Run: headless pygame with SDL's dummy video driver; simulated clock (each Clock.tick advances the game by its frame time, no real sleeping); random seed 0; keys injected as events and as key.get_pressed() state; no mouse input.
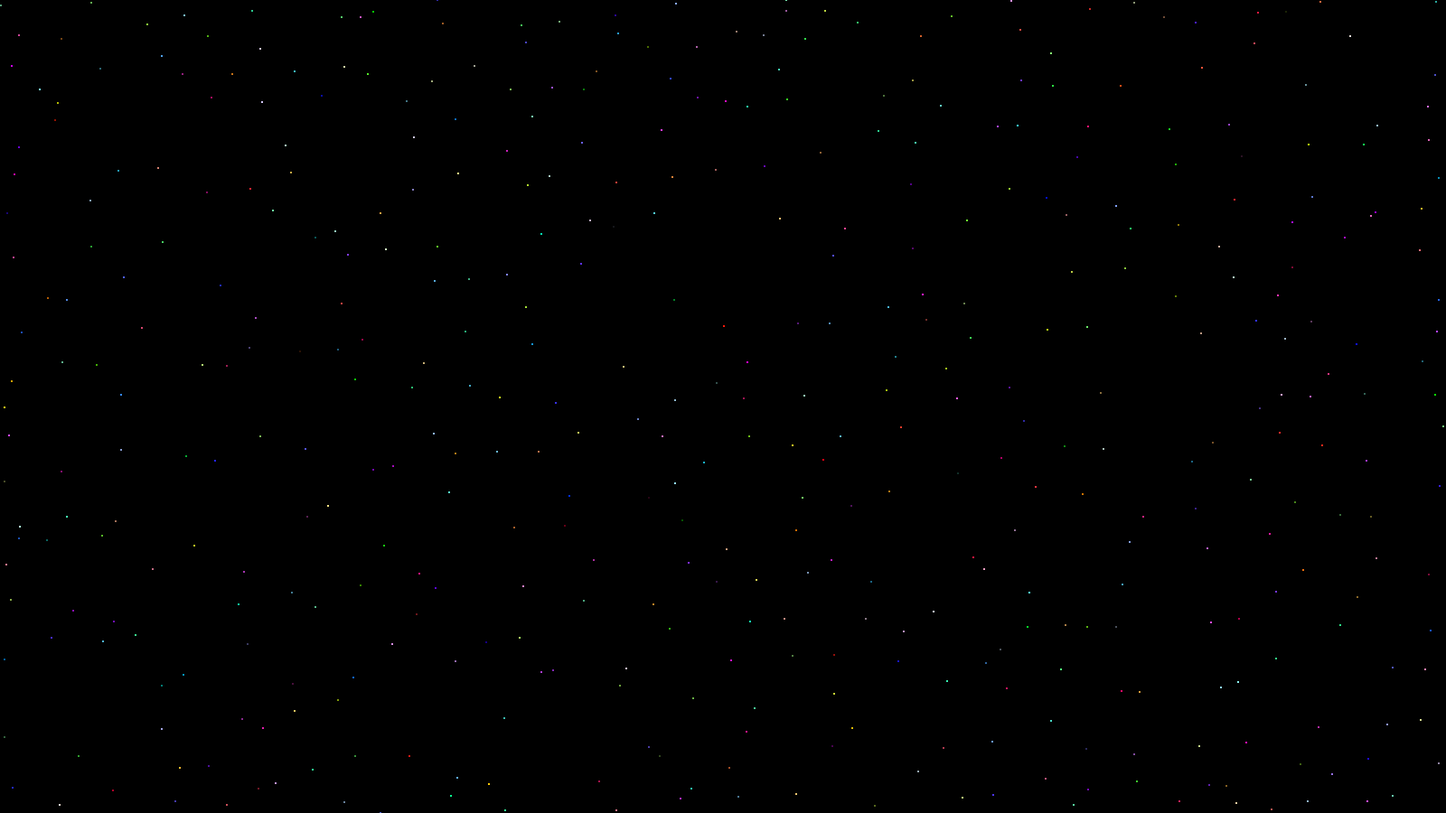
Frame 1 of 2 · flips 1–60 · no input
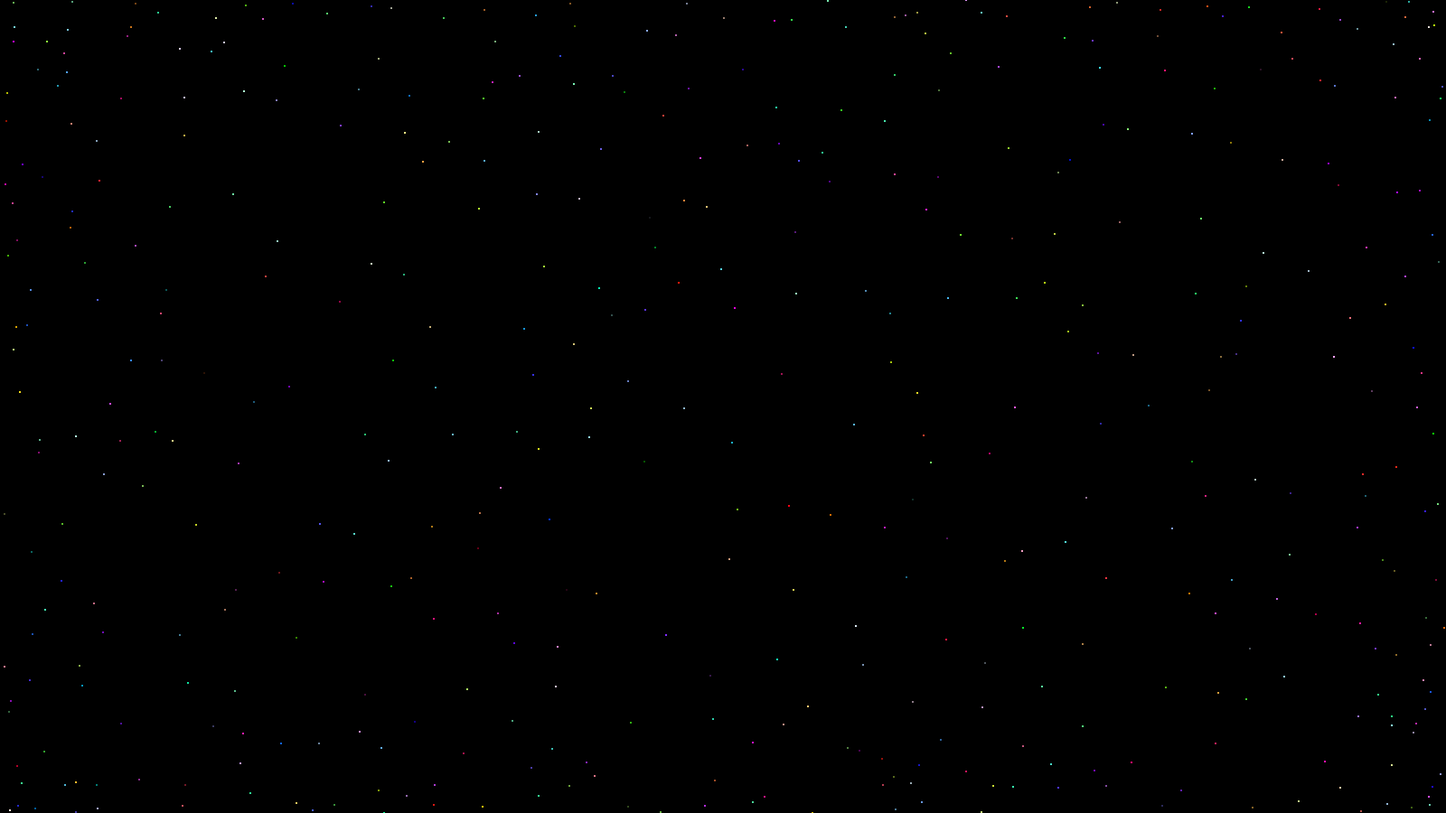
Frame 2 of 2 · flips 61–180 · tapped SPACE, RETURN · held RIGHT (→), D

The pygame program that drew these frames:

import pygame
import random
import math

# ----- 初始化 -----
pygame.init()
WIDTH, HEIGHT = 1600, 900
screen = pygame.display.set_mode((WIDTH, HEIGHT))
pygame.display.set_caption("粒子运动 - 原型 0.1")
clock = pygame.time.Clock()
particles = []  # 这里应该存放多个字典或对象

# ----- 颜色 -----
WHITE = (255, 255, 255)
BLACK = (0, 0, 0)


# ----- 粒子部分数据 -----
def create_particle():
    particle_color = (random.randint(0, 255), random.randint(0, 255), random.randint(0, 255))
    particle_vx = random.uniform(-0.5, 0.5)
    particle_vy = random.uniform(-0.5, 0.5)
    particle = {
            "x": particle_x0,
            "y": particle_y0,
            "color": particle_color,
            "vx": particle_vx,
            "vy": particle_vy,
            "radius": particle_r
        }
    particles.append(particle)

MAX_ATTEMPTS = 101

for i in range(450):  # 生成450个粒子
    particle_r = 1  # 粒子半径
    
    

    #检测粒子生成时是否重叠
    for attempt in range(MAX_ATTEMPTS):
        particle_x0 = random.randint(particle_r, WIDTH - particle_r)
        particle_y0 = random.randint(particle_r, HEIGHT - particle_r)
        
        overlap = False
        for p in particles:
            dx = p["x"] - particle_x0
            dy = p["y"] - particle_y0
            dist = math.hypot(dx, dy)

            if dist < p["radius"] + particle_r: #重叠时
                overlap = True
                break

        if attempt == MAX_ATTEMPTS - 1 and overlap: #尝试次数用尽仍重叠

            print(f"警告：粒子 {i} 生成时与其他粒子重叠，强制生成该粒子。")
            break
        
        if not overlap: #不重叠时
            break  # 成功生成粒子，跳出尝试循环

    create_particle()
                
    

        





# ----- 游戏主循环 -----
running = True
while running:
    # 1. 处理退出事件
    for event in pygame.event.get():
        if event.type == pygame.QUIT:
            running = False

    # 2. 更新粒子位置（你要自己写）
    for p in particles:
        p["x"] += p["vx"]
        p["y"] += p["vy"]

        # 边界反弹逻辑也要你写
        if p["x"] < 0 or p["x"] > WIDTH:
            p["x"] = max(0, min(WIDTH, p["x"]))
            p["vx"] = -p["vx"]
        if p["y"] < 0 or p["y"] > HEIGHT:
            p["y"] = max(0, min(HEIGHT, p["y"]))
            p["vy"] = -p["vy"]

    for i in range(len(particles)):
        for j in range(i + 1, len(particles)):
            p1 = particles[i]
            p2 = particles[j]
            
            # 计算位置向量
            p1_x = p2["x"] - p1["x"]
            p1_y = p2["y"] - p1["y"]
            p2_x = -p1_x
            p2_y = -p1_y

            distance = math.sqrt(p1_x ** 2 + p1_y ** 2)
            if (distance <= p1["radius"] + p2["radius"]) and (distance > 0):
                # 简单的弹性碰撞处理
                p1["vx"], p2["vx"] = p2["vx"], p1["vx"]
                p1["vy"], p2["vy"] = p2["vy"], p1["vy"]
                overlap_distance = (p1["radius"] + p2["radius"] - distance) / 2
                p1["x"] -= overlap_distance * p1_x / distance
                p1["y"] -= overlap_distance * p1_y / distance
                p2["x"] += overlap_distance * p1_x / distance
                p2["y"] += overlap_distance * p1_y / distance
            if (distance > 0) and (distance < 2):  # 如果距离2像素，计算线性斥力
                # 计算线性斥力
                force = -2.5* distance + 7.5  # 简单的线性斥力公式
                p1["vx"] -= force * p1_x / distance
                p1["vy"] -= force * p1_y / distance
                p2["vx"] -= force * p2_x / distance
                p2["vy"] -= force * p2_y / distance
            if (distance > 2) :  # 如果距离大于2像素，计算非线性斥力
                
                # 计算非线性斥力
                force = 10 / (distance ** 2)  # 简单的万有斥力公式
                p1["vx"] -= force * p1_x / distance
                p1["vy"] -= force * p1_y / distance
                p2["vx"] -= force * p2_x / distance
                p2["vy"] -= force * p2_y / distance
            

                

    # 3. 绘制
    screen.fill(BLACK)
    for p in particles:
        pygame.draw.circle(screen, p["color"], (p["x"], p["y"]), p["radius"])
    
    pygame.display.flip()
    clock.tick(70)

pygame.quit()
